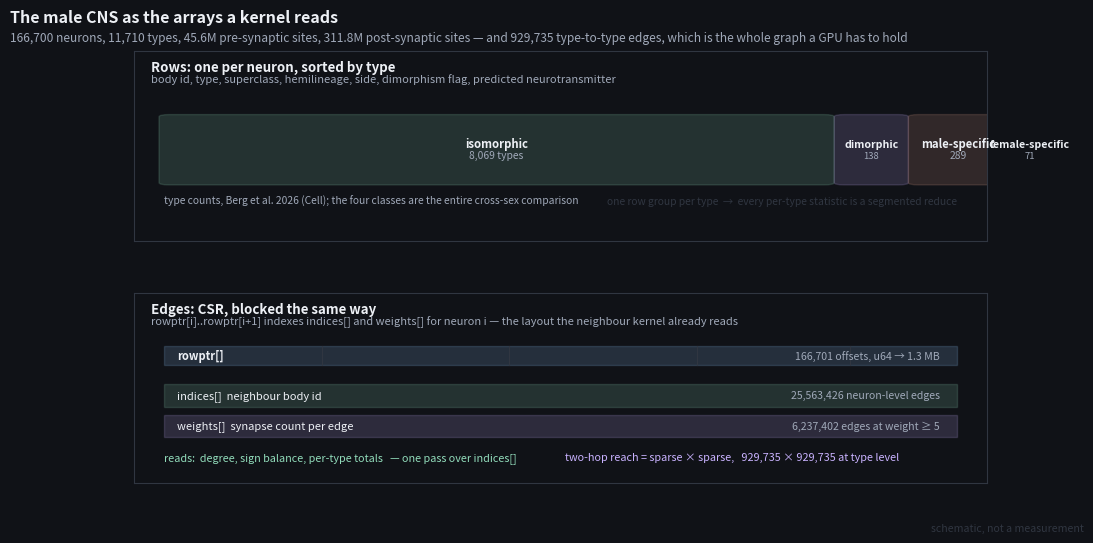
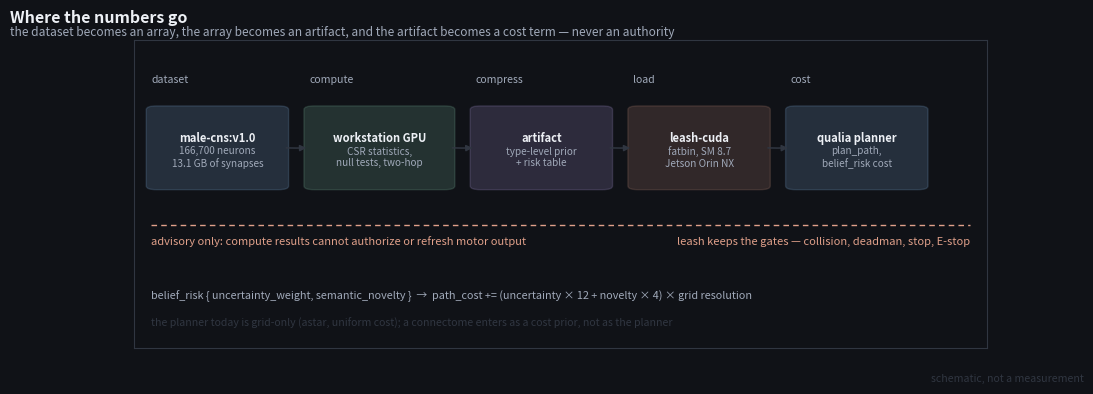

These charts were generated, in order, by the following Python code:
"""Two schematics for the male-CNS mapping note.

`fly-cns-csr.svg` — what the connectome has to become to be computable: a node
table and a CSR edge list, sorted and blocked by cell type, with the two kernels
that read it annotated.

`fly-cns-loop.svg` — where those numbers go: the workstation that computes them,
the artifact it produces, the on-robot CUDA contract that loads it, and the
planner cost term and safety gate that decide what happens to it.

Numbers are the ones quoted in the note; nothing here is drawn from a
computation. Schematic, not a measurement.
"""

from __future__ import annotations

import matplotlib

matplotlib.use("Agg")

from pathlib import Path

import matplotlib.pyplot as plt
from matplotlib.patches import FancyArrowPatch, FancyBboxPatch, Rectangle

BG, INK, MUTED, RULE = "#101217", "#edf0f5", "#a0a9b9", "#303641"
GREEN, LAVENDER, BLUE, WARM = "#91dbba", "#c9b2ff", "#93caff", "#e0a08a"

OUT = Path("docs/assets/figures/fly-cns")


def frame(fig, width, height, title, subtitle):
    fig.patch.set_facecolor(BG)
    fig.text(0.012, 0.955, title, color=INK, fontsize=11.5, weight="bold", va="top")
    fig.text(0.012, 0.915, subtitle, color=MUTED, fontsize=8.6, va="top")
    fig.text(0.988, 0.02, "schematic, not a measurement", color=RULE, fontsize=7.6,
             ha="right", va="bottom")
    fig.set_size_inches(width, height)


def panel(ax, title, note):
    ax.set_facecolor(BG)
    for spine in ax.spines.values():
        spine.set_color(RULE)
    ax.set_xticks([])
    ax.set_yticks([])
    ax.text(0.02, 0.955, title, transform=ax.transAxes, color=INK, fontsize=9.6,
            weight="bold", va="top")
    ax.text(0.02, 0.885, note, transform=ax.transAxes, color=MUTED, fontsize=8.0, va="top")


def block(ax, x, y, w, h, label, sub, color, alpha=0.16, fontsize=8.0):
    ax.add_patch(FancyBboxPatch((x, y), w, h, boxstyle="round,pad=0.006,rounding_size=0.012",
                                linewidth=1.0, edgecolor=color, facecolor=color, alpha=alpha))
    ax.text(x + w / 2, y + h / 2 + (0.030 if sub else 0.0), label, color=INK, fontsize=fontsize,
            ha="center", va="center", weight="bold")
    if sub:
        ax.text(x + w / 2, y + h / 2 - 0.032, sub, color=MUTED, fontsize=fontsize - 0.8,
                ha="center", va="center")


def arrow(ax, start, end, color=RULE, style="-|>", radius=0.02, lw=1.1):
    ax.add_patch(FancyArrowPatch(start, end, arrowstyle=style, mutation_scale=9,
                                 linewidth=lw, color=color,
                                 connectionstyle=f"arc3,rad={radius}"))


def layouts():
    fig, axes = plt.subplots(2, 1, figsize=(11.0, 5.6), gridspec_kw={"hspace": 0.28})
    frame(fig, 11.0, 5.6,
          "The male CNS as the arrays a kernel reads",
          "166,700 neurons, 11,710 types, 45.6M pre-synaptic sites, 311.8M post-synaptic sites"
          " — and 929,735 type-to-type edges, which is the whole graph a GPU has to hold")

    # --- the node table, blocked by cell type -------------------------------
    ax = axes[0]
    ax.set_xlim(0, 1)
    ax.set_ylim(0, 1)
    panel(ax, "Rows: one per neuron, sorted by type",
          "body id, type, superclass, hemilineage, side, dimorphism flag, predicted neurotransmitter")

    blocks = [
        ("isomorphic", "8,069 types", GREEN),
        ("dimorphic", "138", LAVENDER),
        ("male-specific", "289", WARM),
        ("female-specific", "71", BLUE),
    ]
    widths = [0.78, 0.075, 0.105, 0.04]
    x = 0.035
    for (label, sub, color), w in zip(blocks, widths):
        block(ax, x, 0.30, w, 0.36, label, sub, color, fontsize=7.6 if w < 0.1 else 8.2)
        x += w + 0.012
    ax.text(0.035, 0.19, "type counts, Berg et al. 2026 (Cell); the four classes are the entire"
                         " cross-sex comparison", color=MUTED, fontsize=7.4)
    ax.text(0.965, 0.19, "one row group per type  →  every per-type statistic is a segmented reduce",
            color=RULE, fontsize=7.4, ha="right")

    # --- the CSR edge list ---------------------------------------------------
    ax = axes[1]
    ax.set_xlim(0, 1)
    ax.set_ylim(0, 1)
    panel(ax, "Edges: CSR, blocked the same way",
          "rowptr[i]..rowptr[i+1] indexes indices[] and weights[] for neuron i — the layout the"
          " neighbour kernel already reads")

    # rowptr strip
    ax.add_patch(Rectangle((0.035, 0.62), 0.93, 0.10, facecolor=BLUE, alpha=0.16,
                           edgecolor=BLUE, linewidth=1.0))
    for tick in (0.22, 0.44, 0.66, 0.84):
        ax.plot([0.035 + 0.93 * (tick - 0.035) / 0.93] * 2, [0.62, 0.72], color=RULE, lw=0.8)
    ax.text(0.05, 0.67, "rowptr[]", color=INK, fontsize=8.0, va="center", weight="bold")
    ax.text(0.945, 0.67, "166,701 offsets, u64 → 1.3 MB", color=MUTED, fontsize=7.6,
            va="center", ha="right")

    # indices / weights strips
    ax.add_patch(Rectangle((0.035, 0.40), 0.93, 0.12, facecolor=GREEN, alpha=0.16,
                           edgecolor=GREEN, linewidth=1.0))
    ax.text(0.05, 0.46, "indices[]  neighbour body id", color=INK, fontsize=8.0, va="center")
    ax.text(0.945, 0.46, "25,563,426 neuron-level edges", color=MUTED, fontsize=7.6,
            va="center", ha="right")

    ax.add_patch(Rectangle((0.035, 0.24), 0.93, 0.12, facecolor=LAVENDER, alpha=0.16,
                           edgecolor=LAVENDER, linewidth=1.0))
    ax.text(0.05, 0.30, "weights[]  synapse count per edge", color=INK, fontsize=8.0, va="center")
    ax.text(0.945, 0.30, "6,237,402 edges at weight ≥ 5", color=MUTED, fontsize=7.6,
            va="center", ha="right")

    # kernel annotations
    ax.text(0.035, 0.115, "reads:  degree, sign balance, per-type totals   "
                          "— one pass over indices[]",
            color=GREEN, fontsize=7.8)
    ax.text(0.505, 0.115, "two-hop reach = sparse × sparse,   "
                          "929,735 × 929,735 at type level",
            color=LAVENDER, fontsize=7.8)

    OUT.mkdir(parents=True, exist_ok=True)
    fig.savefig(OUT / "fly-cns-csr.svg", facecolor=BG)
    fig.savefig(OUT / "fly-cns-csr.png", dpi=200, facecolor=BG)
    plt.close(fig)
    print("wrote", OUT / "fly-cns-csr.svg")


def loop():
    fig, ax = plt.subplots(figsize=(11.0, 4.0))
    frame(fig, 11.0, 4.0,
          "Where the numbers go",
          "the dataset becomes an array, the array becomes an artifact, and the artifact becomes"
          " a cost term — never an authority")
    ax.set_xlim(0, 1)
    ax.set_ylim(0, 1)
    ax.set_xticks([])
    ax.set_yticks([])
    ax.set_facecolor(BG)
    for spine in ax.spines.values():
        spine.set_color(RULE)

    y = 0.52
    h = 0.26
    block(ax, 0.02, y, 0.155, h, "male-cns:v1.0", "166,700 neurons\n13.1 GB of synapses", BLUE)
    block(ax, 0.205, y, 0.165, h, "workstation GPU", "CSR statistics,\nnull tests, two-hop", GREEN)
    block(ax, 0.40, y, 0.155, h, "artifact", "type-level prior\n+ risk table", LAVENDER)
    block(ax, 0.585, y, 0.155, h, "leash-cuda", "fatbin, SM 8.7\nJetson Orin NX", WARM)
    block(ax, 0.77, y, 0.155, h, "qualia planner", "plan_path,\nbelief_risk cost", BLUE)

    for x0, x1 in ((0.175, 0.205), (0.370, 0.400), (0.555, 0.585), (0.740, 0.770)):
        arrow(ax, (x0, y + h / 2), (x1, y + h / 2), color=RULE)

    # the advisory boundary
    ax.plot([0.02, 0.98], [0.40, 0.40], color=WARM, lw=1.0, linestyle=(0, (4, 3)))
    ax.text(0.02, 0.335, "advisory only: compute results cannot authorize or refresh motor output",
            color=WARM, fontsize=8.0)
    ax.text(0.98, 0.335, "leash keeps the gates — collision, deadman, stop, E-stop",
            color=WARM, fontsize=8.0, ha="right")

    ax.text(0.02, 0.86, "dataset", color=MUTED, fontsize=7.6)
    ax.text(0.205, 0.86, "compute", color=MUTED, fontsize=7.6)
    ax.text(0.40, 0.86, "compress", color=MUTED, fontsize=7.6)
    ax.text(0.585, 0.86, "load", color=MUTED, fontsize=7.6)
    ax.text(0.77, 0.86, "cost", color=MUTED, fontsize=7.6)

    ax.text(0.02, 0.16, "belief_risk { uncertainty_weight, semantic_novelty }  →  path_cost += "
                        "(uncertainty × 12 + novelty × 4) × grid resolution",
            color=MUTED, fontsize=7.8)
    ax.text(0.02, 0.07, "the planner today is grid-only (astar, uniform cost); a connectome enters"
                        " as a cost prior, not as the planner",
            color=RULE, fontsize=7.6)

    OUT.mkdir(parents=True, exist_ok=True)
    fig.savefig(OUT / "fly-cns-loop.svg", facecolor=BG)
    fig.savefig(OUT / "fly-cns-loop.png", dpi=200, facecolor=BG)
    plt.close(fig)
    print("wrote", OUT / "fly-cns-loop.svg")


if __name__ == "__main__":
    layouts()
    loop()
